The GitHub repository qasim418/Chocolathon contains a labelled image folder "images" with 33 categories: cocoa shot amaretto, cocoa shot bourbon, cocoa shot chocolate cake, cocoa shot old fashioned, cocoa shot tequila, cocoa shot whiskey, truffle amaretto, truffle bananas foster, truffle brownie batter, truffle caramel apple cider, truffle champagne, truffle cheesecake, truffle confetti cake, truffle cookies and cream, truffle creamsicle, truffle creme brulee, truffle dulce de leche, truffle espresso martini, truffle grey salt caramel, truffle key lime pie, truffle lemon, truffle manhattan, truffle maple cream, truffle peanut butter caramel, truffle pineapple moscato, truffle pistachio, truffle pumpkin spice latte, truffle raspberry, truffle s mores, truffle salted caramel, truffle strawberry shortcake, truffle tea honey, truffle turtle. Examples follow, each with its label.

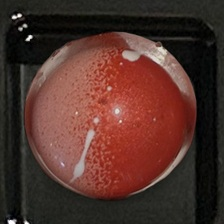
Label: truffle strawberry shortcake

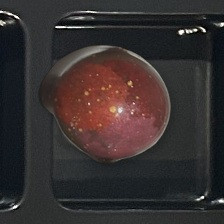
Label: truffle amaretto

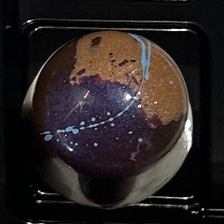
Label: truffle peanut butter caramel

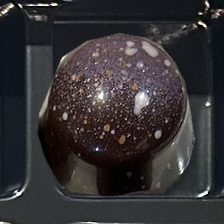
Label: truffle salted caramel

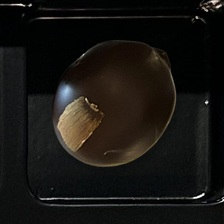
Label: cocoa shot bourbon

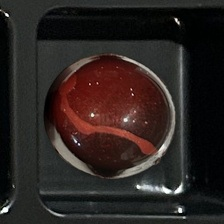
Label: truffle raspberry
